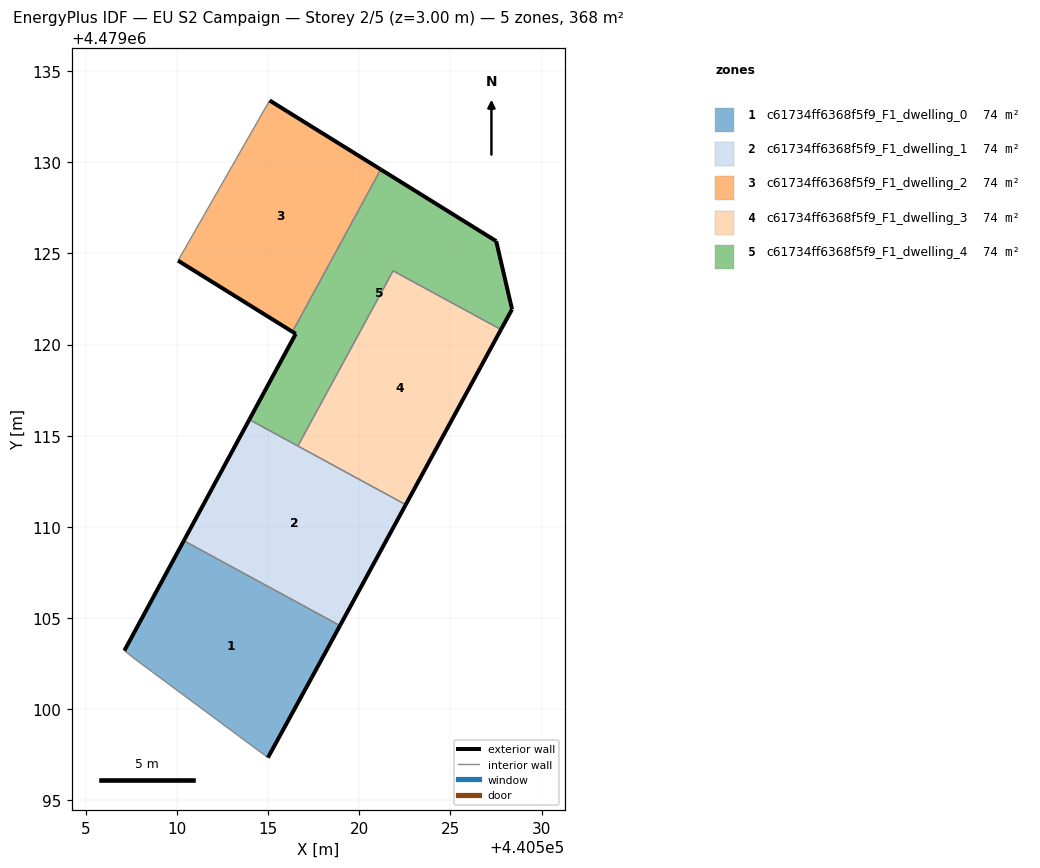
=== STOREY PLAN SPEC (per zone: floor XY polygon, exterior-wall plan segments, windows/doors) ===
zone 1: c61734ff6368f5f9_F1_dwelling_0  (73.7 m²)
  floor: (440514.99, 4479097.34) (440517.39, 4479101.73) (440518.95, 4479104.59) (440510.38, 4479109.24) (440507.12, 4479103.21) (440507.73, 4479102.73)
  exterior wall: (440507.12, 4479103.21) – (440510.38, 4479109.24)  [6.9 m]
  exterior wall: (440518.95, 4479104.59) – (440517.39, 4479101.73)  [3.2 m]
  exterior wall: (440517.39, 4479101.73) – (440514.99, 4479097.34)  [5.0 m]
  interior walls: 3
zone 2: c61734ff6368f5f9_F1_dwelling_1  (73.7 m²)
  floor: (440518.95, 4479104.59) (440522.55, 4479111.22) (440513.97, 4479115.88) (440510.38, 4479109.24)
  exterior wall: (440522.55, 4479111.22) – (440518.95, 4479104.59)  [7.5 m]
  exterior wall: (440510.38, 4479109.24) – (440513.97, 4479115.88)  [7.5 m]
  interior walls: 3
zone 3: c61734ff6368f5f9_F1_dwelling_2  (73.7 m²)
  floor: (440516.34, 4479120.70) (440521.18, 4479129.61) (440515.09, 4479133.39) (440510.06, 4479124.60)
  exterior wall: (440515.09, 4479133.39) – (440521.18, 4479129.61)  [7.2 m]
  exterior wall: (440516.34, 4479120.70) – (440510.06, 4479124.60)  [7.4 m]
  interior walls: 2
zone 4: c61734ff6368f5f9_F1_dwelling_3  (73.6 m²)
  floor: (440522.55, 4479111.22) (440527.78, 4479120.82) (440521.86, 4479124.04) (440516.64, 4479114.44)
  exterior wall: (440527.78, 4479120.82) – (440522.55, 4479111.22)  [10.9 m]
  interior walls: 3
zone 5: c61734ff6368f5f9_F1_dwelling_4  (73.7 m²)
  floor: (440527.78, 4479120.82) (440528.38, 4479121.94) (440527.51, 4479125.67) (440521.18, 4479129.61) (440516.34, 4479120.70) (440516.52, 4479120.59) (440513.97, 4479115.88) (440516.64, 4479114.44) (440521.86, 4479124.04)
  exterior wall: (440513.97, 4479115.88) – (440516.52, 4479120.59)  [5.3 m]
  exterior wall: (440516.52, 4479120.59) – (440516.34, 4479120.70)  [0.2 m]
  exterior wall: (440521.18, 4479129.61) – (440527.51, 4479125.67)  [7.5 m]
  exterior wall: (440527.51, 4479125.67) – (440528.38, 4479121.94)  [3.8 m]
  exterior wall: (440528.38, 4479121.94) – (440527.78, 4479120.82)  [1.3 m]
  interior walls: 4

=== DERIVED (storey summary) ===
Building: EU S2 Campaign
Storey: 2 of 5  (floor level z = 3.00 m)
Storey gross floor area: 368.3 m²
Zones on this storey: 5
  - c61734ff6368f5f9_F1_dwelling_0: floor 73.7 m²; exterior wall 15.1 m (45.3 m²); WWR 0.0%
  - c61734ff6368f5f9_F1_dwelling_1: floor 73.7 m²; exterior wall 15.1 m (45.3 m²); WWR 0.0%
  - c61734ff6368f5f9_F1_dwelling_2: floor 73.7 m²; exterior wall 14.6 m (43.7 m²); WWR 0.0%
  - c61734ff6368f5f9_F1_dwelling_3: floor 73.6 m²; exterior wall 10.9 m (32.8 m²); WWR 0.0%
  - c61734ff6368f5f9_F1_dwelling_4: floor 73.7 m²; exterior wall 18.1 m (54.4 m²); WWR 0.0%
Zone adjacency (shared interzone walls):
  - c61734ff6368f5f9_F1_dwelling_0 ↔ c61734ff6368f5f9_F1_dwelling_1
  - c61734ff6368f5f9_F1_dwelling_1 ↔ c61734ff6368f5f9_F1_dwelling_3
  - c61734ff6368f5f9_F1_dwelling_1 ↔ c61734ff6368f5f9_F1_dwelling_4
  - c61734ff6368f5f9_F1_dwelling_2 ↔ c61734ff6368f5f9_F1_dwelling_4
  - c61734ff6368f5f9_F1_dwelling_3 ↔ c61734ff6368f5f9_F1_dwelling_4